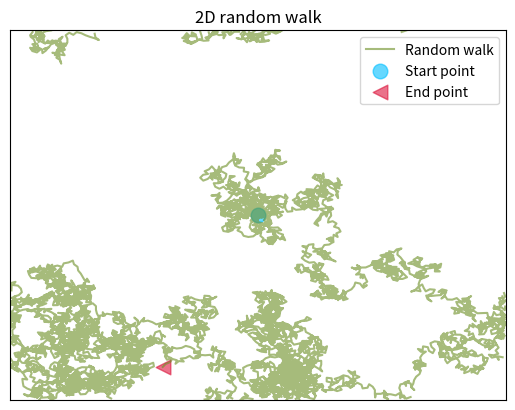

Here is the Python script that generated this plot:
from random import randrange as rand
from numpy import cos, sin, radians
import numpy as np
import matplotlib.pyplot as plt

N = 100   # Size of square as a multiple of the step size.
NSteps = 6666   # Number of steps in simulation.
xStart = 0   # x coordinate of starting location. Origin is at centre of square
yStart = 0   # y coordinate of starting location. Origin is at centre of square

s = 1   # Step number.
x = xStart   # x coordinate of point.
y = yStart   # y coordinate of point.
xList = []   # List of the x coordinates of all points visited.
yList = []   # List of the y coordinates of all points visited.

def wrap(v, N):

    if v > N/2:
        return v - N, True
    elif v < -N/2:
        return v + N, True
    return v, False


for j in range(NSteps):
    angle = radians(rand(361))
    x, wrap_flag_x = wrap(x + cos(angle), N)
    y, wrap_flag_y = wrap(y + sin(angle), N)
    if wrap_flag_x or wrap_flag_y:
        xList.append(np.nan)
        yList.append(np.nan)
    xList.append(x)
    yList.append(y)    

fig, ax = plt.subplots()
ax.plot(xList,yList,c="olivedrab",alpha=0.6, label='Random walk')
ax.scatter(xStart,yStart, c='deepskyblue',s=111,alpha=0.6, marker='o',label='Start point')
ax.scatter(x, y, c='crimson',s=111,alpha=0.6, marker='<',label='End point')
ax.set_xlim(-N/2,N/2)
ax.set_ylim(-N/2,N/2)
ax.get_xaxis().set_visible(False)
ax.get_yaxis().set_visible(False)
ax.legend()
plt.title('2D random walk')
plt.show()